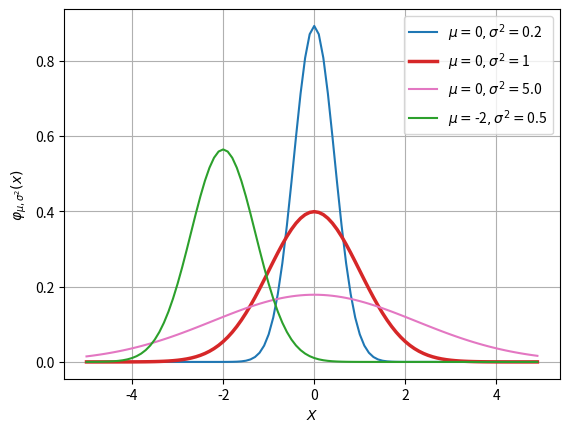

Generate this figure with matplotlib:
import numpy as np
import matplotlib.pyplot as plt
from scipy.stats import norm

simulen = int(1e6)
points=100

mean=[0,0,0,-2]
var=[0.2,1,5.0,0.5]

n=np.arange(-5,5,10/points)
Xn=[[(norm.pdf(n[i],loc=mean[j],scale=var[j]**(0.5))) for i in range(0,points)] for j in range(0,4)]

plt.plot(n,Xn[0],'C0-',label=r"$\mu=$"+str(mean[0])+r"$,\sigma^2=$"+str(var[0]))
plt.plot(n,Xn[1],'C3-',label=r"$\mu=$"+str(mean[1])+r"$,\sigma^2=$"+str(var[1]),lw=2.5)
plt.plot(n,Xn[2],'C6-',label=r"$\mu=$"+str(mean[2])+r"$,\sigma^2=$"+str(var[2]))
plt.plot(n,Xn[3],'C2-',label=r"$\mu=$"+str(mean[3])+r"$,\sigma^2=$"+str(var[3]))

plt.legend()
plt.grid()
plt.ylabel(r"${\varphi_{\mu,\sigma^2}(x)}$")
plt.xlabel(r"$X$")
plt.show()
